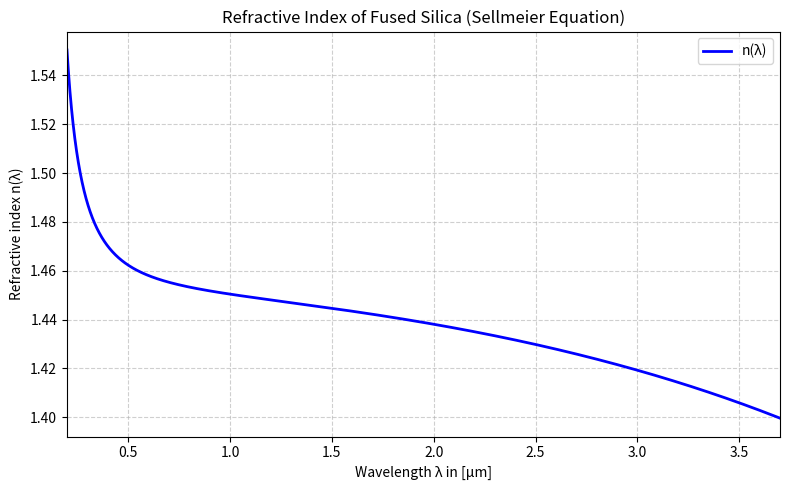
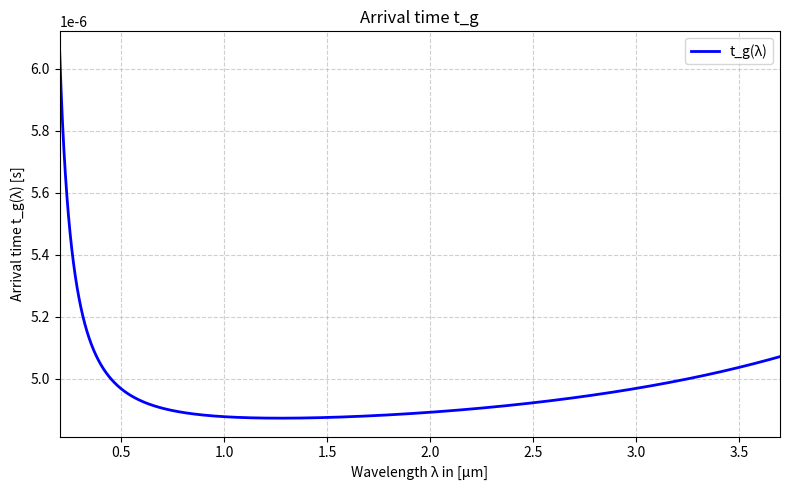
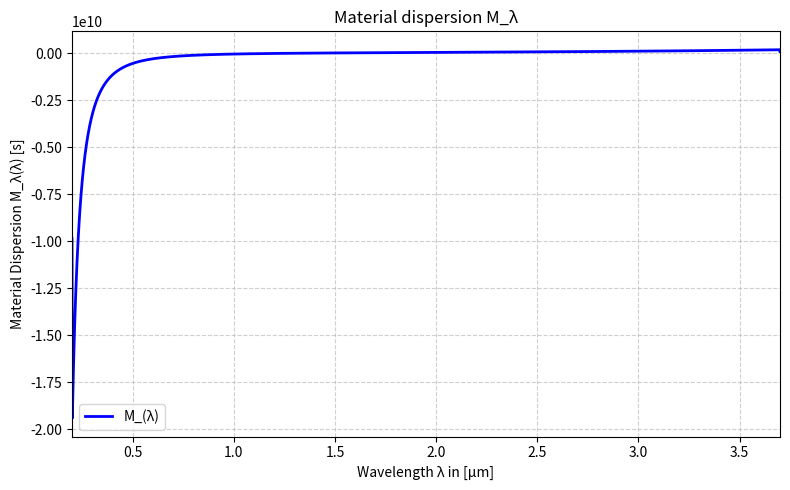

Generate these figures, in order, with matplotlib:
# -*- coding: utf-8 -*-
"""
Created on Mon Nov  3 18:45:21 2025

@author: Julius
"""
# IMPORTS AND FS SELLMEIER CONSTANTS %%

import numpy as np
import matplotlib.pyplot as plt
import sympy as sp
from scipy.constants import speed_of_light

CHI_01 = 0.6962
CHI_02 = 0.4079
CHI_03 = 0.8975
LAMBDA_1 = 0.06840
LAMBDA_2 = 0.1162
LAMBDA_3 = 9.8962

# %%
#because the original function of course just shit itself to death...
def sellmeier_dispersion(lambda_um):
    c0 = speed_of_light  # m/s

    # sellmeier coeff for FS 
    B1, B2, B3 = 0.6961663, 0.4079426, 0.8974794
    C1, C2, C3 = 0.0684043**2, 0.1162414**2, 9.896161**2

    lam_um = np.array(lambda_um)
    lam_m = lam_um * 1e-6  # um to m

    #n2 formula
    n_sq = (
        1
        + B1 * lam_um**2 / (lam_um**2 - C1)
        + B2 * lam_um**2 / (lam_um**2 - C2)
        + B3 * lam_um**2 / (lam_um**2 - C3)
        )
    n = np.sqrt(n_sq)
    # numerical gradients
    dn_dlam = np.gradient(n, lam_m)
    d2n_dlam2 = np.gradient(dn_dlam, lam_m)

    # MAT DISP
    D_SI = -(lam_m / c0) * d2n_dlam2   # s/m

    # conversion magic vol. 34674
    D_ps = D_SI * 1e12 / 1e9 * 1e-3  
    D_ps = D_SI * 1e6

    return n, D_ps


def sellmeier_fs(lambda_um):
    c_0 = 3e8  # speed of light
    z = 1000   # meters

    n_sq = (
        1
        + (CHI_01 * lambda_um**2) / (lambda_um**2 - LAMBDA_1**2)
        + (CHI_02 * lambda_um**2) / (lambda_um**2 - LAMBDA_2**2)
        + (CHI_03 * lambda_um**2) / (lambda_um**2 - LAMBDA_3**2)
    )
    n = np.sqrt(n_sq)

    dn_dlambda = np.gradient(n, lambda_um)
    n_g = n - lambda_um * dn_dlambda
    t_g = z * n_g / c_0
    d2n_dlambda2 = np.gradient(dn_dlambda, lambda_um)
    M_lambda = -(lambda_um / c_0) * d2n_dlambda2 * 1e6

    return n, t_g, M_lambda

def plot_refractive_index(x, y):
    
    plt.figure(figsize=(8, 5))
    plt.plot(x, y, label="n(λ)", linewidth=2, color='blue')
    
    #optional VIS marker
    #plt.axvspan(0.4, 0.7, color='orange', alpha=0.2, label="VIS (0.4–0.7 µm)")
    
    plt.xlabel("Wavelength λ in [µm]")
    plt.ylabel("Refractive index n(λ)")
    plt.title("Refractive Index of Fused Silica (Sellmeier Equation)")
    
    plt.grid(True, linestyle="--", alpha=0.6)
    plt.legend()
    plt.xlim(x.min(), x.max())
    plt.tight_layout()
    
    plt.show()
    
def plot_group_delay(x, y):
    
    plt.figure(figsize=(8, 5))
    plt.plot(x, y, label="t_g(λ)", linewidth=2, color='blue')
    
    #optional VIS marker
    #plt.axvspan(0.4, 0.7, color='orange', alpha=0.2, label="VIS (0.4–0.7 µm)")
    
    plt.xlabel("Wavelength λ in [µm]")
    plt.ylabel("Arrival time t_g(λ) [s]")
    plt.title("Arrival time t_g")
    
    plt.grid(True, linestyle="--", alpha=0.6)
    plt.legend()
    plt.xlim(x.min(), x.max())
    plt.tight_layout()
    
    plt.show()
    
def plot_material_dispersion(x, y):
    
    plt.figure(figsize=(8, 5))
    plt.plot(x, y, label="M_(λ)", linewidth=2, color='blue')
    
    #optional VIS marker
    #plt.axvspan(0.4, 0.7, color='orange', alpha=0.2, label="VIS (0.4–0.7 µm)")
    
    plt.xlabel("Wavelength λ in [µm]")
    plt.ylabel("Material Dispersion M_λ(λ) [s]")
    plt.title("Material dispersion M_λ")
    
    plt.grid(True, linestyle="--", alpha=0.6)
    plt.legend()
    plt.xlim(x.min(), x.max())
    #plt.xlim(0.5, x.max())
    #plt.ylim(-500,250)
    plt.tight_layout()
    
    plt.show()
    

def main():
    #VAR for range
    lower_bound_lambda = 0.2
    upper_bound_lambda = 3.7
    
    #LINSPACE
    lambda_x = np.linspace(lower_bound_lambda, upper_bound_lambda, 5000)
    
    #FUNC CALLS
    n_lambda, t_g, M_lambda = sellmeier_fs(lambda_x)
    plot_refractive_index(lambda_x, n_lambda)
    plot_group_delay(lambda_x, t_g)
    plot_material_dispersion(lambda_x, M_lambda*1e12)   #ps/nmkm
    #print(t_g)

if __name__ == "__main__":
    main()
